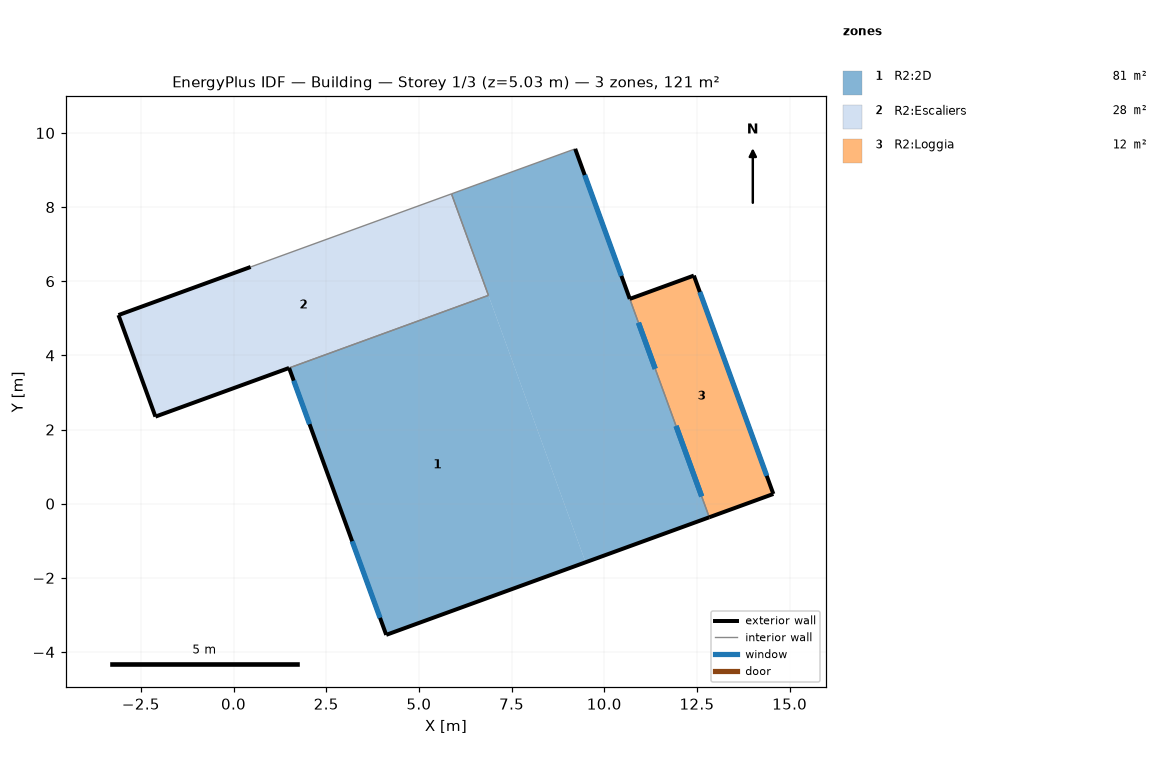
=== STOREY PLAN SPEC (per zone: floor XY polygon, exterior-wall plan segments, windows/doors) ===
zone 1: R2:2D  (81.4 m²)
  floor: (4.12, -3.54) (1.50, 3.66) (6.88, 5.62) (9.50, -1.58)
  floor: (9.50, -1.58) (5.88, 8.36) (9.22, 9.57) (12.83, -0.37)
  exterior wall: (4.12, -3.54) – (12.83, -0.37)  [9.3 m]
  exterior wall: (10.69, 5.52) – (9.22, 9.57)  [4.3 m]
    window: (10.46, 6.14) – (9.47, 8.86)  [6.0 m²]
  exterior wall: (1.50, 3.66) – (4.12, -3.54)  [7.7 m]
    window: (3.20, -1.01) – (3.95, -3.08)  [2.8 m²]
    window: (1.62, 3.32) – (2.05, 2.14)  [1.9 m²]
  interior walls: 4
zone 2: R2:Escaliers  (27.9 m²)
  floor: (-2.11, 2.35) (-3.10, 5.09) (5.88, 8.36) (6.88, 5.62)
  exterior wall: (0.46, 6.38) – (-3.10, 5.09)  [3.8 m]
  exterior wall: (-3.10, 5.09) – (-2.11, 2.35)  [2.9 m]
  exterior wall: (-2.11, 2.35) – (1.50, 3.66)  [3.8 m]
  interior walls: 3
zone 3: R2:Loggia  (11.5 m²)
  floor: (12.83, -0.37) (10.69, 5.52) (12.42, 6.15) (14.56, 0.26)
  exterior wall: (12.83, -0.37) – (14.56, 0.26)  [1.8 m]
  exterior wall: (14.56, 0.26) – (12.42, 6.15)  [6.3 m]
    window: (14.38, 0.75) – (12.58, 5.71)  [11.4 m²]
  exterior wall: (12.42, 6.15) – (10.69, 5.52)  [1.8 m]
  interior walls: 1

=== DERIVED (storey summary) ===
Building: Building
Storey: 1 of 3  (floor level z = 5.03 m)
Storey gross floor area: 120.8 m²
Zones on this storey: 3
  - R2:2D: floor 81.4 m²; exterior wall 21.2 m (53.1 m²); 3 window(s) 10.6 m²; WWR 19.9%
  - R2:Escaliers: floor 27.9 m²; exterior wall 10.5 m (26.4 m²); WWR 0.0%
  - R2:Loggia: floor 11.5 m²; exterior wall 9.9 m (24.9 m²); 1 window(s) 11.4 m²; WWR 45.8%
Zone adjacency (shared interzone walls):
  - R2:2D ↔ R2:Escaliers
  - R2:2D ↔ R2:Loggia